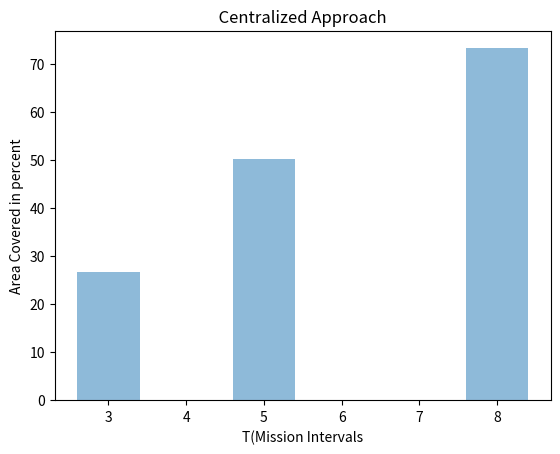
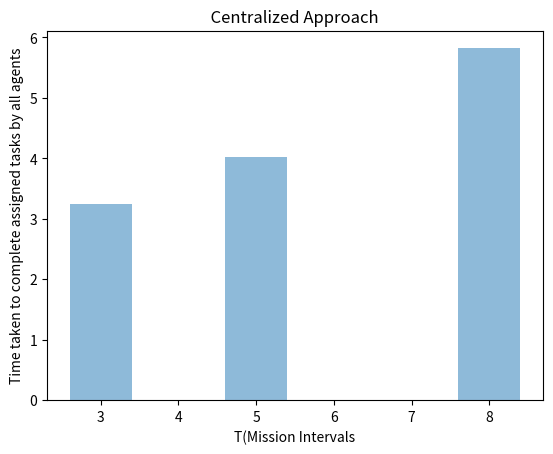
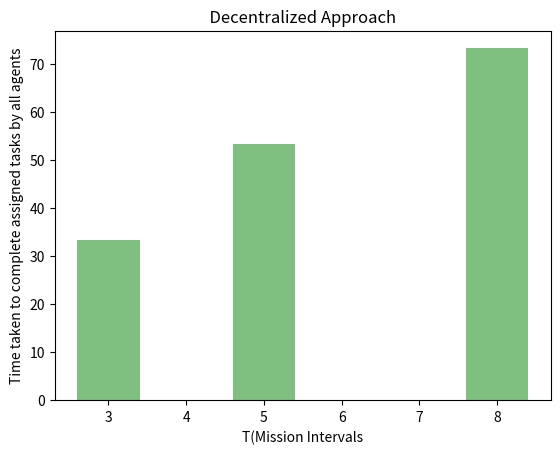
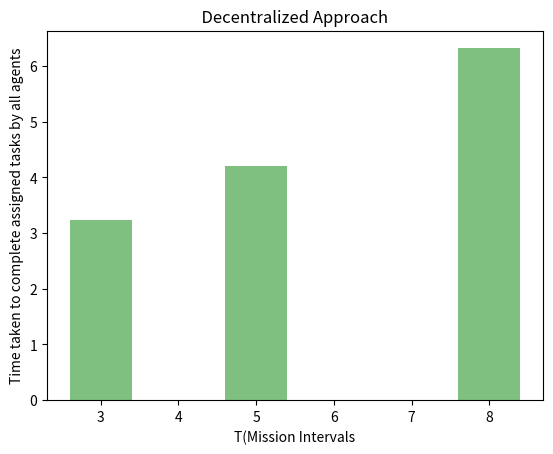

These charts were generated, in order, by the following Python code:
import numpy as np
from matplotlib import pyplot as plt
#The below are the results obtained
#In the below listed points X is T(Mission Intervals) and Y is Area Covered in percent
centralized_T_and_area_covered = [(3,26.66),(5,50.33),(8,73.33)]
plt.figure(1)
plt.xlabel('T(Mission Intervals')
plt.ylabel('Area Covered in percent')
plt.title('  Centralized Approach  ')
data1 = np.array(centralized_T_and_area_covered)
x, y = data1.T
plt.bar(x, y, align='center', alpha=0.5)
#In the below listed points X is T(Mission Intervals) and Y is Area Covered in percent
centralized_T_and_time = [(3,3.24),(5,4.02),(8,5.82)]
plt.figure(2)
plt.xlabel('T(Mission Intervals')
plt.ylabel('Time taken to complete assigned tasks by all agents')
plt.title('  Centralized Approach  ')
data2 = np.array(centralized_T_and_time)
x, y = data2.T
plt.bar(x, y, align='center', alpha=0.5)

#In the below listed points X is T(Mission Intervals) and Y is Area Covered in percent
Decentralized_T_and_area_covered = [(3,33.33),(5,53.33),(8,73.33)]
plt.figure(3)
plt.xlabel('T(Mission Intervals')
plt.ylabel('Time taken to complete assigned tasks by all agents')
plt.title('  Decentralized Approach  ')
data3 = np.array(Decentralized_T_and_area_covered)
x, y = data3.T
plt.bar(x, y, align='center', alpha=0.5,color='g')

#In the below listed points X is T(Mission Intervals) and Y is Area Covered in percent
Decentralized_T_and_time = [(3,3.23),(5,4.21),(8,6.32)]
plt.figure(4)
plt.xlabel('T(Mission Intervals')
plt.ylabel('Time taken to complete assigned tasks by all agents')
plt.title('  Decentralized Approach  ')
data4 = np.array(Decentralized_T_and_time)
x, y = data4.T
plt.bar(x, y, align='center', alpha=0.5,color='g')

plt.show()
